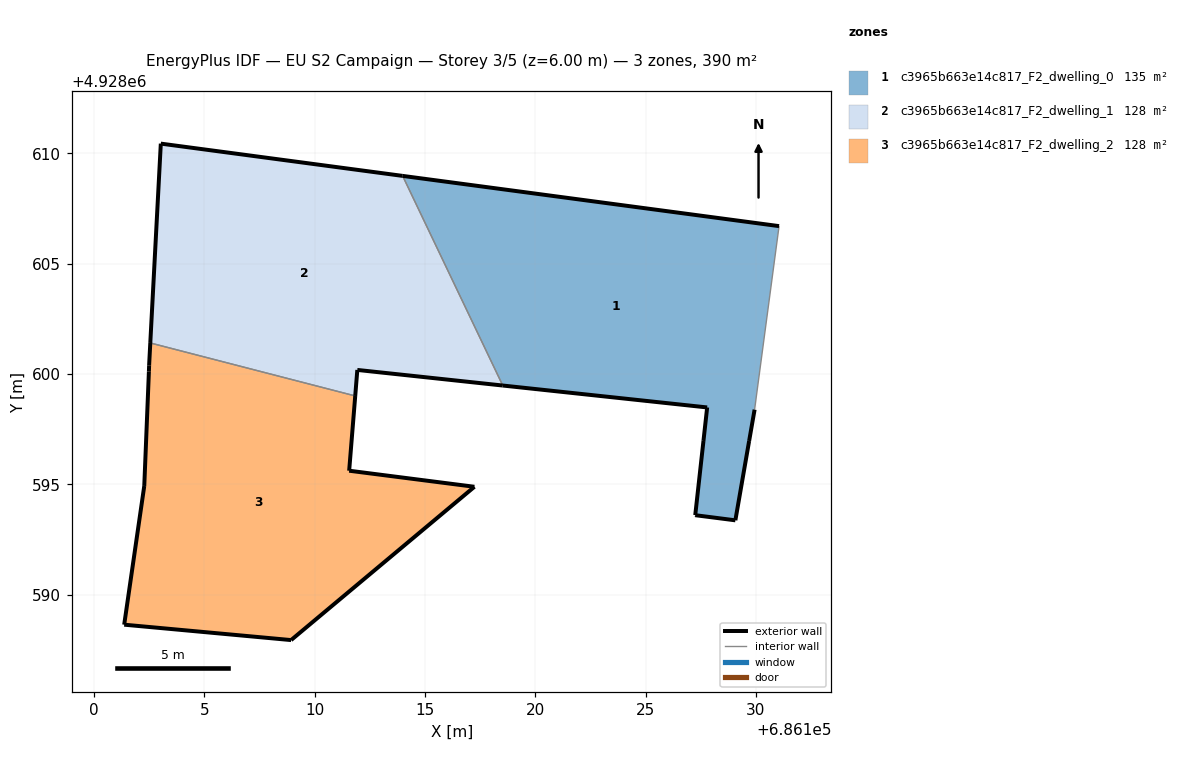
=== STOREY PLAN SPEC (per zone: floor XY polygon, exterior-wall plan segments, windows/doors) ===
zone 1: c3965b663e14c817_F2_dwelling_0  (134.6 m²)
  floor: (686129.07, 4928593.38) (686129.69, 4928596.97) (686129.94, 4928598.39) (686131.05, 4928606.71) (686113.98, 4928608.98) (686118.52, 4928599.48) (686127.79, 4928598.49) (686127.62, 4928596.97) (686127.25, 4928593.61) (686127.24, 4928593.61) (686127.24, 4928593.61) (686127.24, 4928593.60) (686127.24, 4928593.60) (686127.24, 4928593.60) (686127.25, 4928593.60) (686127.25, 4928593.60) (686127.25, 4928593.60) (686129.07, 4928593.37)
  exterior wall: (686127.25, 4928593.60) – (686127.25, 4928593.60)  [0.0 m] x2 surfaces
  exterior wall: (686127.25, 4928593.60) – (686127.24, 4928593.60)  [0.0 m]
  exterior wall: (686127.24, 4928593.60) – (686127.24, 4928593.60)  [0.0 m] x2 surfaces
  exterior wall: (686127.24, 4928593.60) – (686127.24, 4928593.61)  [0.0 m]
  exterior wall: (686127.24, 4928593.61) – (686127.24, 4928593.61)  [0.0 m]
  exterior wall: (686127.24, 4928593.61) – (686127.25, 4928593.61)  [0.0 m]
  exterior wall: (686127.25, 4928593.61) – (686127.62, 4928596.97)  [3.4 m]
  exterior wall: (686127.62, 4928596.97) – (686127.79, 4928598.49)  [1.5 m]
  exterior wall: (686127.79, 4928598.49) – (686118.52, 4928599.48)  [9.3 m]
  exterior wall: (686113.98, 4928608.98) – (686131.05, 4928606.71)  [17.2 m]
  exterior wall: (686129.94, 4928598.39) – (686129.69, 4928596.97)  [1.4 m]
  exterior wall: (686129.69, 4928596.97) – (686129.07, 4928593.38)  [3.6 m]
  exterior wall: (686129.07, 4928593.38) – (686129.07, 4928593.37)  [0.0 m]
  exterior wall: (686129.07, 4928593.37) – (686127.25, 4928593.60)  [1.8 m]
  interior walls: 2
zone 2: c3965b663e14c817_F2_dwelling_1  (127.7 m²)
  floor: (686118.52, 4928599.48) (686113.98, 4928608.98) (686103.02, 4928610.45) (686102.54, 4928601.41) (686111.83, 4928599.01) (686111.93, 4928600.19)
  exterior wall: (686118.52, 4928599.48) – (686111.93, 4928600.19)  [6.6 m]
  exterior wall: (686111.93, 4928600.19) – (686111.83, 4928599.01)  [1.2 m]
  exterior wall: (686102.54, 4928601.41) – (686103.02, 4928610.45)  [9.0 m]
  exterior wall: (686103.02, 4928610.45) – (686113.98, 4928608.98)  [11.1 m]
  interior walls: 2
zone 3: c3965b663e14c817_F2_dwelling_2  (127.7 m²)
  floor: (686117.24, 4928594.89) (686111.56, 4928595.62) (686111.83, 4928599.01) (686102.54, 4928601.41) (686102.49, 4928600.40) (686102.48, 4928600.11) (686102.27, 4928594.93) (686101.36, 4928588.64) (686108.93, 4928587.94)
  exterior wall: (686102.27, 4928594.93) – (686102.48, 4928600.11)  [5.2 m]
  exterior wall: (686102.48, 4928600.11) – (686102.49, 4928600.40)  [0.3 m]
  exterior wall: (686102.49, 4928600.40) – (686102.54, 4928601.41)  [1.0 m]
  exterior wall: (686111.83, 4928599.01) – (686111.56, 4928595.62)  [3.4 m]
  exterior wall: (686111.56, 4928595.62) – (686117.24, 4928594.89)  [5.7 m]
  exterior wall: (686117.24, 4928594.89) – (686108.93, 4928587.94)  [10.8 m]
  exterior wall: (686108.93, 4928587.94) – (686101.36, 4928588.64)  [7.6 m]
  exterior wall: (686101.36, 4928588.64) – (686102.27, 4928594.93)  [6.4 m]
  interior walls: 1

=== DERIVED (storey summary) ===
Building: EU S2 Campaign
Storey: 3 of 5  (floor level z = 6.00 m)
Storey gross floor area: 390.1 m²
Zones on this storey: 3
  - c3965b663e14c817_F2_dwelling_0: floor 134.6 m²; exterior wall 38.4 m (115.2 m²); WWR 0.0%
  - c3965b663e14c817_F2_dwelling_1: floor 127.7 m²; exterior wall 27.9 m (83.8 m²); WWR 0.0%
  - c3965b663e14c817_F2_dwelling_2: floor 127.7 m²; exterior wall 40.4 m (121.2 m²); WWR 0.0%
Zone adjacency (shared interzone walls):
  - c3965b663e14c817_F2_dwelling_0 ↔ c3965b663e14c817_F2_dwelling_1
  - c3965b663e14c817_F2_dwelling_1 ↔ c3965b663e14c817_F2_dwelling_2